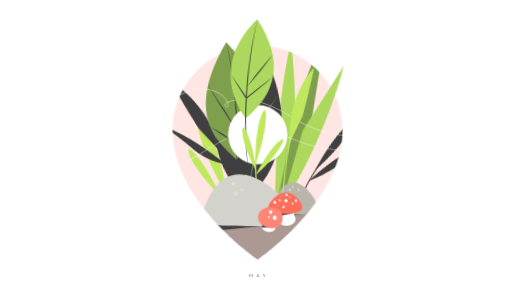
t = 0.00 s
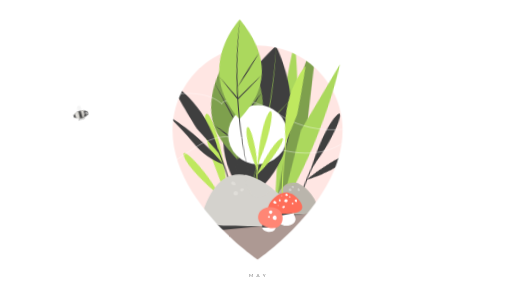
t = 0.50 s
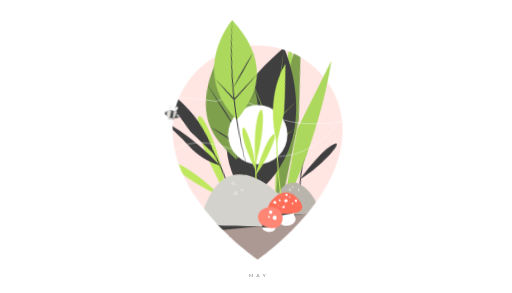
t = 1.00 s
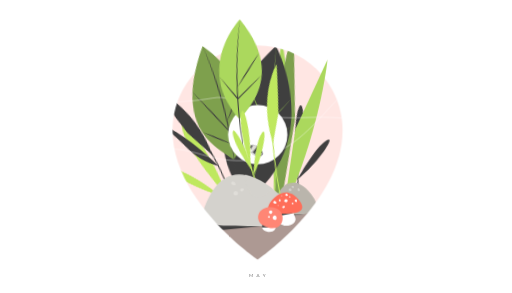
t = 1.50 s
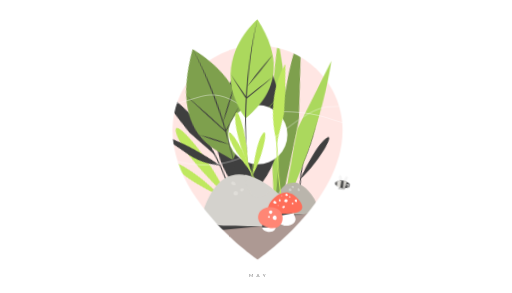
t = 2.00 s
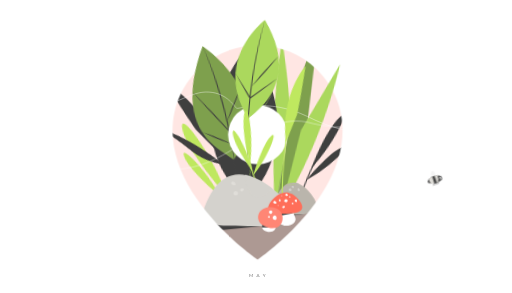
t = 2.50 s

The animated SVG that drew these frames (rendered in a browser with its animation timeline set to each time). Animation: 27 CSS @keyframes rules; one cycle of 3.00 s, repeats indefinitely.

<svg xmlns="http://www.w3.org/2000/svg" xmlns:xlink="http://www.w3.org/1999/xlink" id="eSfF1urTRx01" viewBox="0 0 700 400" shape-rendering="geometricPrecision" text-rendering="geometricPrecision" style="background-color:#fff" width="700"  height="400" >
<style><![CDATA[
#eSfF1urTRx010_tr {animation: eSfF1urTRx010_tr__tr 3000ms linear infinite normal forwards}@keyframes eSfF1urTRx010_tr__tr { 0% {transform: translate(603.21px,786.54px) rotate(-1.294744deg);animation-timing-function: cubic-bezier(0.276354,0.533525,0.59058,0.93481)} 16.666667% {transform: translate(603.21px,786.54px) rotate(0deg);animation-timing-function: cubic-bezier(0.445,0.05,0.55,0.95)} 66.666667% {transform: translate(603.21px,786.54px) rotate(-5.566192deg);animation-timing-function: cubic-bezier(0.465064,0.045396,0.68256,0.628476)} 100% {transform: translate(603.21px,786.54px) rotate(-1.294744deg)}} #eSfF1urTRx011_tr {animation: eSfF1urTRx011_tr__tr 3000ms linear infinite normal forwards}@keyframes eSfF1urTRx011_tr__tr { 0% {transform: translate(611.411825px,786.54px) rotate(4.406352deg);animation-timing-function: cubic-bezier(0.445,0.05,0.55,0.95)} 50% {transform: translate(611.411825px,786.54px) rotate(-5.566192deg);animation-timing-function: cubic-bezier(0.445,0.05,0.55,0.95)} 100% {transform: translate(611.411825px,786.54px) rotate(4.406352deg)}} #eSfF1urTRx012_tr {animation: eSfF1urTRx012_tr__tr 3000ms linear infinite normal forwards}@keyframes eSfF1urTRx012_tr__tr { 0% {transform: translate(426.765001px,723.07px) rotate(2.909731deg);animation-timing-function: cubic-bezier(0.288922,0.57899,0.606405,1)} 16.666667% {transform: translate(426.765001px,723.07px) rotate(8.19951deg);animation-timing-function: cubic-bezier(0.42,0,0.58,1)} 66.666667% {transform: translate(426.765001px,723.07px) rotate(-14.623516deg);animation-timing-function: cubic-bezier(0.433203,0,0.682004,0.615475)} 100% {transform: translate(426.765001px,723.07px) rotate(2.909731deg)}} #eSfF1urTRx013_tr {animation: eSfF1urTRx013_tr__tr 3000ms linear infinite normal forwards}@keyframes eSfF1urTRx013_tr__tr { 0% {transform: translate(399.860001px,721.48px) rotate(-3.547416deg);animation-timing-function: cubic-bezier(0.445,0.05,0.55,0.95)} 50% {transform: translate(399.860001px,721.48px) rotate(-31.210253deg);animation-timing-function: cubic-bezier(0.445,0.05,0.55,0.95)} 100% {transform: translate(399.860001px,721.48px) rotate(-3.547416deg)}} #eSfF1urTRx014_tr {animation: eSfF1urTRx014_tr__tr 3000ms linear infinite normal forwards}@keyframes eSfF1urTRx014_tr__tr { 0% {transform: translate(453.670001px,782.2px) rotate(0deg);animation-timing-function: cubic-bezier(0.445,0.05,0.55,0.95)} 50% {transform: translate(453.670001px,782.2px) rotate(-8.467818deg);animation-timing-function: cubic-bezier(0.445,0.05,0.55,0.95)} 100% {transform: translate(453.670001px,782.2px) rotate(0deg)}} #eSfF1urTRx016_tr {animation: eSfF1urTRx016_tr__tr 3000ms linear infinite normal forwards}@keyframes eSfF1urTRx016_tr__tr { 0% {transform: translate(421.57px,605.5px) rotate(-13.084234deg);animation-timing-function: cubic-bezier(0.25,1,0.25,1)} 50% {transform: translate(421.57px,605.5px) rotate(0deg);animation-timing-function: cubic-bezier(0.25,1,0.25,1)} 100% {transform: translate(421.57px,605.5px) rotate(-13.084234deg)}} #eSfF1urTRx017_tr {animation: eSfF1urTRx017_tr__tr 3000ms linear infinite normal forwards}@keyframes eSfF1urTRx017_tr__tr { 0% {transform: translate(406.45px,563.57px) rotate(-2.839713deg);animation-timing-function: cubic-bezier(0.25,1,0.25,1)} 50% {transform: translate(406.45px,563.57px) rotate(0deg);animation-timing-function: cubic-bezier(0.25,1,0.25,1)} 100% {transform: translate(406.45px,563.57px) rotate(-2.839713deg)}} #eSfF1urTRx018_tr {animation: eSfF1urTRx018_tr__tr 3000ms linear infinite normal forwards}@keyframes eSfF1urTRx018_tr__tr { 0% {transform: translate(698.42px,738.500001px) rotate(15.92348deg);animation-timing-function: cubic-bezier(0.445,0.05,0.55,0.95)} 50% {transform: translate(698.42px,738.500001px) rotate(-15.356544deg);animation-timing-function: cubic-bezier(0.445,0.05,0.55,0.95)} 100% {transform: translate(698.42px,738.500001px) rotate(15.92348deg)}} #eSfF1urTRx020_tr {animation: eSfF1urTRx020_tr__tr 3000ms linear infinite normal forwards}@keyframes eSfF1urTRx020_tr__tr { 0% {transform: translate(709.030001px,660.81px) rotate(0deg);animation-timing-function: cubic-bezier(0.25,1,0.25,1)} 50% {transform: translate(709.030001px,660.81px) rotate(13.126461deg);animation-timing-function: cubic-bezier(0.25,1,0.25,1)} 100% {transform: translate(709.030001px,660.81px) rotate(0deg)}} #eSfF1urTRx021_tr {animation: eSfF1urTRx021_tr__tr 3000ms linear infinite normal forwards}@keyframes eSfF1urTRx021_tr__tr { 0% {transform: translate(720.933098px,614.84px) rotate(0deg);animation-timing-function: cubic-bezier(0.25,1,0.25,1)} 50% {transform: translate(720.933098px,614.84px) rotate(-3.910539deg);animation-timing-function: cubic-bezier(0.25,1,0.25,1)} 100% {transform: translate(720.933098px,614.84px) rotate(0deg)}} #eSfF1urTRx022_tr {animation: eSfF1urTRx022_tr__tr 3000ms linear infinite normal forwards}@keyframes eSfF1urTRx022_tr__tr { 0% {transform: translate(499.620001px,740px) rotate(-9.698528deg);animation-timing-function: cubic-bezier(0.312841,0.373858,0.532077,0.954577)} 33.333333% {transform: translate(499.620001px,740px) rotate(0deg);animation-timing-function: cubic-bezier(0.42,0,0.58,1)} 83.333333% {transform: translate(499.620001px,740px) rotate(-12.709829deg);animation-timing-function: cubic-bezier(0.409552,0.064742,0.723108,0.467131)} 100% {transform: translate(499.620001px,740px) rotate(-9.698528deg)}} #eSfF1urTRx043_tr {animation: eSfF1urTRx043_tr__tr 3000ms linear infinite normal forwards}@keyframes eSfF1urTRx043_tr__tr { 0% {transform: translate(649.24px,682.19px) rotate(7.617458deg);animation-timing-function: cubic-bezier(0.445,0.05,0.55,0.95)} 50% {transform: translate(649.24px,682.19px) rotate(0deg);animation-timing-function: cubic-bezier(0.445,0.05,0.55,0.95)} 100% {transform: translate(649.24px,682.19px) rotate(7.617458deg)}} #eSfF1urTRx044_tr {animation: eSfF1urTRx044_tr__tr 3000ms linear infinite normal forwards}@keyframes eSfF1urTRx044_tr__tr { 0% {transform: translate(459px,637.130001px) rotate(4.741566deg);animation-timing-function: cubic-bezier(0.288922,0.57899,0.606405,1)} 16.666667% {transform: translate(459px,637.130001px) rotate(9.280442deg);animation-timing-function: cubic-bezier(0.42,0,0.58,1)} 66.666667% {transform: translate(459px,637.130001px) rotate(-10.302774deg);animation-timing-function: cubic-bezier(0.433203,0,0.682004,0.615475)} 100% {transform: translate(459px,637.130001px) rotate(4.741566deg)}} #eSfF1urTRx051 {animation: eSfF1urTRx051__m 3000ms linear infinite normal forwards}@keyframes eSfF1urTRx051__m { 0% {d: path('M22.895273,424.465194C177.154143,424.465194,243.003126,327.845194,332.775273,327.845194C428.008661,327.845194,443.512757,402.003217,423.845273,393.395194C395.14889,380.835422,501.718385,327.012594,654.175273,424.465194C806.632161,521.917794,948.774938,521.339531,1059.875273,446.035194C1170.975608,370.730857,1059.875273,446.035194,1059.875273,446.035194')} 100% {d: path('M16.144726,419.578639C16.144726,419.578639,-122.220084,424.465194,22.895273,424.465194C168.01063,424.465194,248.235637,327.845194,332.775273,327.845194C426.760007,327.845196,443.223256,401.771351,423.845273,393.395194C396.464484,381.559814,500.145981,325.69812,654.175273,424.465194C841.87918,544.825194,985.346523,497.467435,1059.875273,446.035194')}} #eSfF1urTRx053_to {animation: eSfF1urTRx053_to__to 3000ms linear infinite normal forwards}@keyframes eSfF1urTRx053_to__to { 0% {offset-distance: 0%} 50% {offset-distance: 50.113804%} 100% {offset-distance: 100%}} #eSfF1urTRx053 {animation: eSfF1urTRx053_c_o 3000ms linear infinite normal forwards}@keyframes eSfF1urTRx053_c_o { 0% {opacity: 0} 6.666667% {opacity: 0;animation-timing-function: cubic-bezier(0.42,0,1,1)} 13.333333% {opacity: 1} 86.666667% {opacity: 1;animation-timing-function: cubic-bezier(0,0,0.58,1)} 93.333333% {opacity: 0} 100% {opacity: 0}} #eSfF1urTRx057_tr {animation: eSfF1urTRx057_tr__tr 3000ms linear infinite normal forwards}@keyframes eSfF1urTRx057_tr__tr { 0% {transform: translate(162.38287px,496.76343px) rotate(15deg);animation-timing-function: cubic-bezier(0.42,0,0.58,1)} 3.333333% {transform: translate(162.38287px,496.76343px) rotate(-15deg);animation-timing-function: cubic-bezier(0.42,0,0.58,1)} 6.666667% {transform: translate(162.38287px,496.76343px) rotate(15deg);animation-timing-function: cubic-bezier(0.42,0,0.58,1)} 10% {transform: translate(162.38287px,496.76343px) rotate(-15deg);animation-timing-function: cubic-bezier(0.42,0,0.58,1)} 13.333333% {transform: translate(162.38287px,496.76343px) rotate(15deg);animation-timing-function: cubic-bezier(0.42,0,0.58,1)} 16.666667% {transform: translate(162.38287px,496.76343px) rotate(-15deg);animation-timing-function: cubic-bezier(0.42,0,0.58,1)} 20% {transform: translate(162.38287px,496.76343px) rotate(15deg);animation-timing-function: cubic-bezier(0.42,0,0.58,1)} 23.333333% {transform: translate(162.38287px,496.76343px) rotate(-15deg);animation-timing-function: cubic-bezier(0.42,0,0.58,1)} 26.666667% {transform: translate(162.38287px,496.76343px) rotate(15deg);animation-timing-function: cubic-bezier(0.42,0,0.58,1)} 30% {transform: translate(162.38287px,496.76343px) rotate(-15deg);animation-timing-function: cubic-bezier(0.42,0,0.58,1)} 33.333333% {transform: translate(162.38287px,496.76343px) rotate(15deg);animation-timing-function: cubic-bezier(0.42,0,0.58,1)} 36.666667% {transform: translate(162.38287px,496.76343px) rotate(-15deg);animation-timing-function: cubic-bezier(0.42,0,0.58,1)} 40% {transform: translate(162.38287px,496.76343px) rotate(15deg);animation-timing-function: cubic-bezier(0.42,0,0.58,1)} 43.333333% {transform: translate(162.38287px,496.76343px) rotate(-15deg);animation-timing-function: cubic-bezier(0.42,0,0.58,1)} 46.666667% {transform: translate(162.38287px,496.76343px) rotate(15deg);animation-timing-function: cubic-bezier(0.42,0,0.58,1)} 50% {transform: translate(162.38287px,496.76343px) rotate(-15deg);animation-timing-function: cubic-bezier(0.42,0,0.58,1)} 53.333333% {transform: translate(162.38287px,496.76343px) rotate(15deg);animation-timing-function: cubic-bezier(0.42,0,0.58,1)} 56.666667% {transform: translate(162.38287px,496.76343px) rotate(-15deg);animation-timing-function: cubic-bezier(0.42,0,0.58,1)} 60% {transform: translate(162.38287px,496.76343px) rotate(15deg);animation-timing-function: cubic-bezier(0.42,0,0.58,1)} 63.333333% {transform: translate(162.38287px,496.76343px) rotate(-15deg);animation-timing-function: cubic-bezier(0.42,0,0.58,1)} 66.666667% {transform: translate(162.38287px,496.76343px) rotate(15deg);animation-timing-function: cubic-bezier(0.42,0,0.58,1)} 70% {transform: translate(162.38287px,496.76343px) rotate(-15deg);animation-timing-function: cubic-bezier(0.42,0,0.58,1)} 73.333333% {transform: translate(162.38287px,496.76343px) rotate(15deg);animation-timing-function: cubic-bezier(0.42,0,0.58,1)} 76.666667% {transform: translate(162.38287px,496.76343px) rotate(-15deg);animation-timing-function: cubic-bezier(0.42,0,0.58,1)} 80% {transform: translate(162.38287px,496.76343px) rotate(15deg);animation-timing-function: cubic-bezier(0.42,0,0.58,1)} 83.333333% {transform: translate(162.38287px,496.76343px) rotate(-15deg);animation-timing-function: cubic-bezier(0.42,0,0.58,1)} 86.666667% {transform: translate(162.38287px,496.76343px) rotate(15deg);animation-timing-function: cubic-bezier(0.42,0,0.58,1)} 90% {transform: translate(162.38287px,496.76343px) rotate(-15deg);animation-timing-function: cubic-bezier(0.42,0,0.58,1)} 93.333333% {transform: translate(162.38287px,496.76343px) rotate(15deg);animation-timing-function: cubic-bezier(0.42,0,0.58,1)} 96.666667% {transform: translate(162.38287px,496.76343px) rotate(-15deg);animation-timing-function: cubic-bezier(0.42,0,0.58,1)} 100% {transform: translate(162.38287px,496.76343px) rotate(15deg)}} #eSfF1urTRx058_tr {animation: eSfF1urTRx058_tr__tr 3000ms linear infinite normal forwards}@keyframes eSfF1urTRx058_tr__tr { 0% {transform: translate(154.36px,496.76343px) rotate(-15deg);animation-timing-function: cubic-bezier(0.42,0,0.58,1)} 3.333333% {transform: translate(154.36px,496.76343px) rotate(15deg);animation-timing-function: cubic-bezier(0.42,0,0.58,1)} 6.666667% {transform: translate(154.36px,496.76343px) rotate(-15deg);animation-timing-function: cubic-bezier(0.42,0,0.58,1)} 10% {transform: translate(154.36px,496.76343px) rotate(15deg);animation-timing-function: cubic-bezier(0.42,0,0.58,1)} 13.333333% {transform: translate(154.36px,496.76343px) rotate(-15deg);animation-timing-function: cubic-bezier(0.42,0,0.58,1)} 16.666667% {transform: translate(154.36px,496.76343px) rotate(15deg);animation-timing-function: cubic-bezier(0.42,0,0.58,1)} 20% {transform: translate(154.36px,496.76343px) rotate(-15deg);animation-timing-function: cubic-bezier(0.42,0,0.58,1)} 23.333333% {transform: translate(154.36px,496.76343px) rotate(15deg);animation-timing-function: cubic-bezier(0.42,0,0.58,1)} 26.666667% {transform: translate(154.36px,496.76343px) rotate(-15deg);animation-timing-function: cubic-bezier(0.42,0,0.58,1)} 30% {transform: translate(154.36px,496.76343px) rotate(15deg);animation-timing-function: cubic-bezier(0.42,0,0.58,1)} 33.333333% {transform: translate(154.36px,496.76343px) rotate(-15deg);animation-timing-function: cubic-bezier(0.42,0,0.58,1)} 36.666667% {transform: translate(154.36px,496.76343px) rotate(15deg);animation-timing-function: cubic-bezier(0.42,0,0.58,1)} 40% {transform: translate(154.36px,496.76343px) rotate(-15deg);animation-timing-function: cubic-bezier(0.42,0,0.58,1)} 43.333333% {transform: translate(154.36px,496.76343px) rotate(15deg);animation-timing-function: cubic-bezier(0.42,0,0.58,1)} 46.666667% {transform: translate(154.36px,496.76343px) rotate(-15deg);animation-timing-function: cubic-bezier(0.42,0,0.58,1)} 50% {transform: translate(154.36px,496.76343px) rotate(15deg);animation-timing-function: cubic-bezier(0.42,0,0.58,1)} 53.333333% {transform: translate(154.36px,496.76343px) rotate(-15deg);animation-timing-function: cubic-bezier(0.42,0,0.58,1)} 56.666667% {transform: translate(154.36px,496.76343px) rotate(15deg);animation-timing-function: cubic-bezier(0.42,0,0.58,1)} 60% {transform: translate(154.36px,496.76343px) rotate(-15deg);animation-timing-function: cubic-bezier(0.42,0,0.58,1)} 63.333333% {transform: translate(154.36px,496.76343px) rotate(15deg);animation-timing-function: cubic-bezier(0.42,0,0.58,1)} 66.666667% {transform: translate(154.36px,496.76343px) rotate(-15deg);animation-timing-function: cubic-bezier(0.42,0,0.58,1)} 70% {transform: translate(154.36px,496.76343px) rotate(15deg);animation-timing-function: cubic-bezier(0.42,0,0.58,1)} 73.333333% {transform: translate(154.36px,496.76343px) rotate(-15deg);animation-timing-function: cubic-bezier(0.42,0,0.58,1)} 76.666667% {transform: translate(154.36px,496.76343px) rotate(15deg);animation-timing-function: cubic-bezier(0.42,0,0.58,1)} 80% {transform: translate(154.36px,496.76343px) rotate(-15deg);animation-timing-function: cubic-bezier(0.42,0,0.58,1)} 83.333333% {transform: translate(154.36px,496.76343px) rotate(15deg);animation-timing-function: cubic-bezier(0.42,0,0.58,1)} 86.666667% {transform: translate(154.36px,496.76343px) rotate(-15deg);animation-timing-function: cubic-bezier(0.42,0,0.58,1)} 90% {transform: translate(154.36px,496.76343px) rotate(15deg);animation-timing-function: cubic-bezier(0.42,0,0.58,1)} 93.333333% {transform: translate(154.36px,496.76343px) rotate(-15deg);animation-timing-function: cubic-bezier(0.42,0,0.58,1)} 96.666667% {transform: translate(154.36px,496.76343px) rotate(15deg);animation-timing-function: cubic-bezier(0.42,0,0.58,1)} 100% {transform: translate(154.36px,496.76343px) rotate(-15deg)}} #eSfF1urTRx064_tr {animation: eSfF1urTRx064_tr__tr 3000ms linear infinite normal forwards}@keyframes eSfF1urTRx064_tr__tr { 0% {transform: translate(508.065001px,637.130001px) rotate(1.648815deg);animation-timing-function: cubic-bezier(0.317996,0.384525,0.566797,1)} 33.333333% {transform: translate(508.065001px,637.130001px) rotate(-7.739768deg);animation-timing-function: cubic-bezier(0.42,0,0.58,1)} 83.333333% {transform: translate(508.065001px,637.130001px) rotate(4.48135deg);animation-timing-function: cubic-bezier(0.393595,0,0.711078,0.42101)} 100% {transform: translate(508.065001px,637.130001px) rotate(1.648815deg)}} #eSfF1urTRx069_tr {animation: eSfF1urTRx069_tr__tr 3000ms linear infinite normal forwards}@keyframes eSfF1urTRx069_tr__tr { 0% {transform: translate(630.567323px,753.568542px) rotate(4.84349deg);animation-timing-function: cubic-bezier(0.42,0,0.58,1)} 50% {transform: translate(630.567323px,753.568542px) rotate(-10.601668deg);animation-timing-function: cubic-bezier(0.42,0,0.58,1)} 100% {transform: translate(630.567323px,753.568542px) rotate(4.84349deg)}} #eSfF1urTRx073 {animation: eSfF1urTRx073__m 3000ms linear infinite normal forwards}@keyframes eSfF1urTRx073__m { 0% {d: path('M26.795273,638.255195C330.853581,683.458283,402.794017,398.629487,646.485273,503.395195C948.800988,633.36424,1078.295273,496.138764,1078.295273,170.47596C1078.295273,-155.186841,1078.295273,170.471156,1078.295273,170.471156')} 100% {d: path('M20.044726,633.434808C20.044726,633.434808,-265.047694,584.247177,26.799999,637.029704C318.647692,689.812231,408.622403,395.249657,649.240007,505.171989C993.810626,662.583605,1078.295273,392.392584,1078.295273,170.475195')}} #eSfF1urTRx074_tr {animation: eSfF1urTRx074_tr__tr 3000ms linear infinite normal forwards}@keyframes eSfF1urTRx074_tr__tr { 0% {transform: translate(534.728932px,678px) rotate(0.473115deg);animation-timing-function: cubic-bezier(0.288922,0.57899,0.606405,1)} 16.666667% {transform: translate(534.728932px,678px) rotate(7.113929deg);animation-timing-function: cubic-bezier(0.42,0,0.58,1)} 66.666667% {transform: translate(534.728932px,678px) rotate(-21.538205deg);animation-timing-function: cubic-bezier(0.433203,0,0.682004,0.615475)} 100% {transform: translate(534.728932px,678px) rotate(0.473115deg)}} #eSfF1urTRx076_tr {animation: eSfF1urTRx076_tr__tr 3000ms linear infinite normal forwards}@keyframes eSfF1urTRx076_tr__tr { 0% {transform: translate(533.184227px,644.69328px) rotate(13.027323deg);animation-timing-function: cubic-bezier(0.317996,0.384525,0.566797,1)} 33.333333% {transform: translate(533.184227px,644.69328px) rotate(0deg);animation-timing-function: cubic-bezier(0.42,0,0.58,1)} 83.333333% {transform: translate(533.184227px,644.69328px) rotate(16.957665deg);animation-timing-function: cubic-bezier(0.393595,0,0.711078,0.42101)} 100% {transform: translate(533.184227px,644.69328px) rotate(13.027323deg)}} #eSfF1urTRx077_tr {animation: eSfF1urTRx077_tr__tr 3000ms linear infinite normal forwards}@keyframes eSfF1urTRx077_tr__tr { 0% {transform: translate(532.515394px,602.401853px) rotate(3.689124deg);animation-timing-function: cubic-bezier(0.317996,0.384525,0.566797,1)} 33.333333% {transform: translate(532.515394px,602.401853px) rotate(0deg);animation-timing-function: cubic-bezier(0.42,0,0.58,1)} 83.333333% {transform: translate(532.515394px,602.401853px) rotate(4.802132deg);animation-timing-function: cubic-bezier(0.393595,0,0.711078,0.42101)} 100% {transform: translate(532.515394px,602.401853px) rotate(3.689124deg)}} #eSfF1urTRx078_tr {animation: eSfF1urTRx078_tr__tr 3000ms linear infinite normal forwards}@keyframes eSfF1urTRx078_tr__tr { 0% {transform: translate(533.22px,629.17px) rotate(2.801574deg);animation-timing-function: cubic-bezier(0.288922,0.57899,0.606405,1)} 16.666667% {transform: translate(533.22px,629.17px) rotate(0deg);animation-timing-function: cubic-bezier(0.42,0,0.58,1)} 66.666667% {transform: translate(533.22px,629.17px) rotate(12.087534deg);animation-timing-function: cubic-bezier(0.433203,0,0.682004,0.615475)} 100% {transform: translate(533.22px,629.17px) rotate(2.801574deg)}} #eSfF1urTRx0107_tr {animation: eSfF1urTRx0107_tr__tr 3000ms linear infinite normal forwards}@keyframes eSfF1urTRx0107_tr__tr { 0% {transform: translate(162.38287px,496.76343px) rotate(15deg);animation-timing-function: cubic-bezier(0.42,0,0.58,1)} 3.333333% {transform: translate(162.38287px,496.76343px) rotate(-15deg);animation-timing-function: cubic-bezier(0.42,0,0.58,1)} 6.666667% {transform: translate(162.38287px,496.76343px) rotate(15deg);animation-timing-function: cubic-bezier(0.42,0,0.58,1)} 10% {transform: translate(162.38287px,496.76343px) rotate(-15deg);animation-timing-function: cubic-bezier(0.42,0,0.58,1)} 13.333333% {transform: translate(162.38287px,496.76343px) rotate(15deg);animation-timing-function: cubic-bezier(0.42,0,0.58,1)} 16.666667% {transform: translate(162.38287px,496.76343px) rotate(-15deg);animation-timing-function: cubic-bezier(0.42,0,0.58,1)} 20% {transform: translate(162.38287px,496.76343px) rotate(15deg);animation-timing-function: cubic-bezier(0.42,0,0.58,1)} 23.333333% {transform: translate(162.38287px,496.76343px) rotate(-15deg);animation-timing-function: cubic-bezier(0.42,0,0.58,1)} 26.666667% {transform: translate(162.38287px,496.76343px) rotate(15deg);animation-timing-function: cubic-bezier(0.42,0,0.58,1)} 30% {transform: translate(162.38287px,496.76343px) rotate(-15deg);animation-timing-function: cubic-bezier(0.42,0,0.58,1)} 33.333333% {transform: translate(162.38287px,496.76343px) rotate(15deg);animation-timing-function: cubic-bezier(0.42,0,0.58,1)} 36.666667% {transform: translate(162.38287px,496.76343px) rotate(-15deg);animation-timing-function: cubic-bezier(0.42,0,0.58,1)} 40% {transform: translate(162.38287px,496.76343px) rotate(15deg);animation-timing-function: cubic-bezier(0.42,0,0.58,1)} 43.333333% {transform: translate(162.38287px,496.76343px) rotate(-15deg);animation-timing-function: cubic-bezier(0.42,0,0.58,1)} 46.666667% {transform: translate(162.38287px,496.76343px) rotate(15deg);animation-timing-function: cubic-bezier(0.42,0,0.58,1)} 50% {transform: translate(162.38287px,496.76343px) rotate(-15deg);animation-timing-function: cubic-bezier(0.42,0,0.58,1)} 53.333333% {transform: translate(162.38287px,496.76343px) rotate(15deg);animation-timing-function: cubic-bezier(0.42,0,0.58,1)} 56.666667% {transform: translate(162.38287px,496.76343px) rotate(-15deg);animation-timing-function: cubic-bezier(0.42,0,0.58,1)} 60% {transform: translate(162.38287px,496.76343px) rotate(15deg);animation-timing-function: cubic-bezier(0.42,0,0.58,1)} 63.333333% {transform: translate(162.38287px,496.76343px) rotate(-15deg);animation-timing-function: cubic-bezier(0.42,0,0.58,1)} 66.666667% {transform: translate(162.38287px,496.76343px) rotate(15deg);animation-timing-function: cubic-bezier(0.42,0,0.58,1)} 70% {transform: translate(162.38287px,496.76343px) rotate(-15deg);animation-timing-function: cubic-bezier(0.42,0,0.58,1)} 73.333333% {transform: translate(162.38287px,496.76343px) rotate(15deg);animation-timing-function: cubic-bezier(0.42,0,0.58,1)} 76.666667% {transform: translate(162.38287px,496.76343px) rotate(-15deg);animation-timing-function: cubic-bezier(0.42,0,0.58,1)} 80% {transform: translate(162.38287px,496.76343px) rotate(15deg);animation-timing-function: cubic-bezier(0.42,0,0.58,1)} 83.333333% {transform: translate(162.38287px,496.76343px) rotate(-15deg);animation-timing-function: cubic-bezier(0.42,0,0.58,1)} 86.666667% {transform: translate(162.38287px,496.76343px) rotate(15deg);animation-timing-function: cubic-bezier(0.42,0,0.58,1)} 90% {transform: translate(162.38287px,496.76343px) rotate(-15deg);animation-timing-function: cubic-bezier(0.42,0,0.58,1)} 93.333333% {transform: translate(162.38287px,496.76343px) rotate(15deg);animation-timing-function: cubic-bezier(0.42,0,0.58,1)} 96.666667% {transform: translate(162.38287px,496.76343px) rotate(-15deg);animation-timing-function: cubic-bezier(0.42,0,0.58,1)} 100% {transform: translate(162.38287px,496.76343px) rotate(15deg)}} #eSfF1urTRx0108_tr {animation: eSfF1urTRx0108_tr__tr 3000ms linear infinite normal forwards}@keyframes eSfF1urTRx0108_tr__tr { 0% {transform: translate(154.36px,496.76343px) rotate(-15deg);animation-timing-function: cubic-bezier(0.42,0,0.58,1)} 3.333333% {transform: translate(154.36px,496.76343px) rotate(15deg);animation-timing-function: cubic-bezier(0.42,0,0.58,1)} 6.666667% {transform: translate(154.36px,496.76343px) rotate(-15deg);animation-timing-function: cubic-bezier(0.42,0,0.58,1)} 10% {transform: translate(154.36px,496.76343px) rotate(15deg);animation-timing-function: cubic-bezier(0.42,0,0.58,1)} 13.333333% {transform: translate(154.36px,496.76343px) rotate(-15deg);animation-timing-function: cubic-bezier(0.42,0,0.58,1)} 16.666667% {transform: translate(154.36px,496.76343px) rotate(15deg);animation-timing-function: cubic-bezier(0.42,0,0.58,1)} 20% {transform: translate(154.36px,496.76343px) rotate(-15deg);animation-timing-function: cubic-bezier(0.42,0,0.58,1)} 23.333333% {transform: translate(154.36px,496.76343px) rotate(15deg);animation-timing-function: cubic-bezier(0.42,0,0.58,1)} 26.666667% {transform: translate(154.36px,496.76343px) rotate(-15deg);animation-timing-function: cubic-bezier(0.42,0,0.58,1)} 30% {transform: translate(154.36px,496.76343px) rotate(15deg);animation-timing-function: cubic-bezier(0.42,0,0.58,1)} 33.333333% {transform: translate(154.36px,496.76343px) rotate(-15deg);animation-timing-function: cubic-bezier(0.42,0,0.58,1)} 36.666667% {transform: translate(154.36px,496.76343px) rotate(15deg);animation-timing-function: cubic-bezier(0.42,0,0.58,1)} 40% {transform: translate(154.36px,496.76343px) rotate(-15deg);animation-timing-function: cubic-bezier(0.42,0,0.58,1)} 43.333333% {transform: translate(154.36px,496.76343px) rotate(15deg);animation-timing-function: cubic-bezier(0.42,0,0.58,1)} 46.666667% {transform: translate(154.36px,496.76343px) rotate(-15deg);animation-timing-function: cubic-bezier(0.42,0,0.58,1)} 50% {transform: translate(154.36px,496.76343px) rotate(15deg);animation-timing-function: cubic-bezier(0.42,0,0.58,1)} 53.333333% {transform: translate(154.36px,496.76343px) rotate(-15deg);animation-timing-function: cubic-bezier(0.42,0,0.58,1)} 56.666667% {transform: translate(154.36px,496.76343px) rotate(15deg);animation-timing-function: cubic-bezier(0.42,0,0.58,1)} 60% {transform: translate(154.36px,496.76343px) rotate(-15deg);animation-timing-function: cubic-bezier(0.42,0,0.58,1)} 63.333333% {transform: translate(154.36px,496.76343px) rotate(15deg);animation-timing-function: cubic-bezier(0.42,0,0.58,1)} 66.666667% {transform: translate(154.36px,496.76343px) rotate(-15deg);animation-timing-function: cubic-bezier(0.42,0,0.58,1)} 70% {transform: translate(154.36px,496.76343px) rotate(15deg);animation-timing-function: cubic-bezier(0.42,0,0.58,1)} 73.333333% {transform: translate(154.36px,496.76343px) rotate(-15deg);animation-timing-function: cubic-bezier(0.42,0,0.58,1)} 76.666667% {transform: translate(154.36px,496.76343px) rotate(15deg);animation-timing-function: cubic-bezier(0.42,0,0.58,1)} 80% {transform: translate(154.36px,496.76343px) rotate(-15deg);animation-timing-function: cubic-bezier(0.42,0,0.58,1)} 83.333333% {transform: translate(154.36px,496.76343px) rotate(15deg);animation-timing-function: cubic-bezier(0.42,0,0.58,1)} 86.666667% {transform: translate(154.36px,496.76343px) rotate(-15deg);animation-timing-function: cubic-bezier(0.42,0,0.58,1)} 90% {transform: translate(154.36px,496.76343px) rotate(15deg);animation-timing-function: cubic-bezier(0.42,0,0.58,1)} 93.333333% {transform: translate(154.36px,496.76343px) rotate(-15deg);animation-timing-function: cubic-bezier(0.42,0,0.58,1)} 96.666667% {transform: translate(154.36px,496.76343px) rotate(15deg);animation-timing-function: cubic-bezier(0.42,0,0.58,1)} 100% {transform: translate(154.36px,496.76343px) rotate(-15deg)}}
]]></style>
<g transform="matrix(.370371 0 0 0.370371 152.126897-.00034)"><g transform="translate(.164994 0)"><path d="M521.81,1010.66v10.93h-1.11v-8.74l-4.29,7.35h-.55l-4.29-7.31v8.7h-1.11v-10.93h1l4.75,8.1l4.69-8.1Z" fill="#3f3f3f"/><path d="M544.48,1018.67h-6.08l-1.31,2.92h-1.21l5-10.93h1.12l5,10.93h-1.2Zm-.42-.94l-2.62-5.87-2.62,5.87Z" fill="#3f3f3f"/><path d="M564.84,1017.81v3.78h-1.14v-3.78l-4.37-7.15h1.23l3.75,6.13l3.74-6.13h1.16Z" fill="#3f3f3f"/></g><g mask="url(#eSfF1urTRx040)"><g><rect width="1080" height="1080" rx="0" ry="0" transform="matrix(1.779616 0 0 1-426.263708 0)" fill="#ffe6e3"/><g id="eSfF1urTRx010_tr" transform="translate(603.21,786.54) rotate(-1.294744)"><path d="M603.14,786.54c9.93-238.75,21-409.13,74.67-635.64c0,0,12.41,125.38,9.6,254.53L644.12,630.08Z" transform="translate(-603.21,-786.54)" fill="#abd85d"/></g><g id="eSfF1urTRx011_tr" transform="translate(611.411825,786.54) rotate(4.406352)"><path d="M603.21,785l36.35-271.22c0,0,30.11-264.2,98.54-383.93L711.93,446.33L620.91,789Z" transform="translate(-611.411825,-786.54)" fill="#7ea04d"/></g><g id="eSfF1urTRx012_tr" transform="translate(426.765001,723.07) rotate(2.909731)"><path d="M304.58,451.3c-1.59-83,103.57,131.4,122.18,271.77c0,0-120.61-189.57-122.18-271.77Z" transform="translate(-426.764999,-723.07)" fill="#bfe85f"/></g><g id="eSfF1urTRx013_tr" transform="translate(399.860001,721.48) rotate(-3.547416)"><path d="M296.07,555.94c-8.49-53.75,79.08,76,103.79,165.54c0,0-95.38-112.29-103.79-165.54Z" transform="translate(-399.86,-721.479998)" fill="#bfe85f"/></g><g id="eSfF1urTRx014_tr" transform="translate(453.670001,782.2) rotate(0)"><g transform="translate(-453.669999,-782.2)"><path d="M453.67,782.2c0-113.4-53.81-234-53.81-234" fill="none" stroke="#3f3f3f" stroke-width="4" stroke-miterlimit="10"/><g id="eSfF1urTRx016_tr" transform="translate(421.57,605.5) rotate(-13.084234)"><path d="M226.23,414c0,0,97.67,57.68,195.34,191.5v0c-42.577198-17.984442-79.344893-47.404136-106.23-85-26.979095-37.693297-56.767188-73.294598-89.11-106.5Z" transform="translate(-421.569997,-605.5)" fill="#3f3f3f"/></g><g id="eSfF1urTRx017_tr" transform="translate(406.45,563.57) rotate(-2.839713)"><path d="M406.45,563.57C363,364.62,234.27,294.4,234.27,294.4s49.16,98.77,93.63,175.78Z" transform="translate(-406.449998,-563.569994)" fill="#3f3f3f"/></g></g></g><g id="eSfF1urTRx018_tr" transform="translate(698.42,738.500001) rotate(15.92348)"><g transform="translate(-698.42,-738.5)"><path d="M698.42,738.5c0-54.21,26.65-135.82,33.24-149.35" fill="none" stroke="#3f3f3f" stroke-width="4" stroke-miterlimit="10"/><g id="eSfF1urTRx020_tr" transform="translate(709.030001,660.81) rotate(0)"><path d="M820.33,522.09c43.78-23.33-41.94,90.78-111.68,138.72c0,0,68.35-115.61,111.68-138.72Z" transform="translate(-709.030001,-660.809999)" fill="#3f3f3f"/></g><g id="eSfF1urTRx021_tr" transform="translate(720.933098,614.84) rotate(0)"><path d="M720.53,614.84C753.07,463,799.42,398.34,807.62,406c10.74,10.09-28.31,124.22-87.09,208.8" transform="translate(-720.933097,-614.84)" fill="#3f3f3f"/></g></g></g><g id="eSfF1urTRx022_tr" transform="translate(499.620001,740) rotate(-9.698528)"><g transform="translate(-499.62,-740)"><path d="M637.16,175.26c-215.53,184.28-277,354.94-137.78,565.17v0C803.54,534.29,637.16,175.26,637.16,175.26Z" fill="#3f3f3f"/><path d="M499.62,740q8-21.65,15.69-43.4c5.09-14.52,10-29.09,14.93-43.66s9.62-29.22,14.23-43.89s9.11-29.37,13.58-44.09v.17c.45-2.33,1-4.69,1.6-7c.64992-2.336393,1.42436-4.636346,2.32-6.89l-.06.19c8.44-30.88,16.66-61.81,24.24-92.9s14.73-62.28,21.22-93.61s12.34-62.8,17.27-94.42l3.56-23.74L631.49,223l3-23.83l2.69-23.87-1.94,24-2.39,23.91L630.08,247l-3.18,23.82c-4.52,31.73-9.79,63.36-16.06,94.79s-13.26,62.71-20.84,93.84-15.87,62.1-24.63,92.92v.1.09c-.861249,2.125469-1.60897,4.295194-2.24,6.5-.63,2.2-1.13,4.46-1.6,6.75v.09.08q-6.82,22.07-14.13,44t-14.9,43.71c-5.08,14.54-10.4,29-15.86,43.37s-11.17,28.7-17.02,42.94Z" fill="#7ea04d"/><path d="M518.65,294.4c3.07,7.09,6.05,14.22,9,21.35s6,14.25,8.9,21.41s5.86,14.3,8.76,21.46s5.8,14.33,8.65,21.51c5.76,14.34,11.39,28.73,17,43.11l8.38,21.61q4.2,10.8,8.31,21.64l-3-.65l24.18-23l24.27-22.92l12.17-11.43L657.6,397.1c8.15-7.58,16.29-15.18,24.51-22.68-7.8,7.95-15.67,15.81-23.53,23.69l-11.8,11.81-11.85,11.75-23.77,23.45-23.86,23.35-1.94,1.9-1-2.55q-4.32-10.77-8.53-21.56l-8.47-21.57c-5.57-14.42-11.18-28.82-16.65-43.27q-4.14-10.82-8.2-21.68t-8.12-21.74c-2.69-7.24-5.32-14.51-7.94-21.78s-5.27-14.52-7.8-21.82Z" fill="#7ea04d"/><path d="M560.92,559.81c9.1-7.77,18.44-15.22,27.86-22.57c4.69-3.7,9.46-7.28,14.19-10.92l14.33-10.75L631.75,505c4.86-3.46,9.68-7,14.59-10.39c9.77-6.87,19.62-13.63,29.71-20.07-9.1,7.78-18.43,15.24-27.85,22.58-4.69,3.7-9.47,7.28-14.2,10.93l-14.32,10.74-14.46,10.57c-4.86,3.47-9.68,7-14.59,10.39-9.77,6.86-19.63,13.62-29.71,20.06Z" fill="#7ea04d"/></g></g><path d="M479.43,1008.48c163.7,1.94,567,36.69,275.51-205.39s-391.3-.09-427.24,80.56-7.93,122.94,151.73,124.83Z" fill="#ad9993"/><g transform="translate(.000001 0.000001)"><polygon points="709.03,789.72 616.86,802.72 616.86,767.86 709.03,789.72" fill="#3f3f3f"/><path d="M747.87,730.7c35.77,55.34-42.66,68.47-109.06,57-80.76-13.93,11.44-208.05,109.06-57Z" fill="#bab5ac"/><path d="M662,695.16c-1.544765-.76115-3.364598-.716308-4.87.12-4.49,2.41-2.42,8.22,2.59,9.17c6.28,1.18,6.94-7.21,2.28-9.29Z" fill="#d4d2cd"/><path d="M692.93,695.14c-5.68-6-7.3,8.34-2.29,9.29c6.24,1.18,5.79-5.59,2.29-9.29Z" fill="#d4d2cd"/><path d="M671.2,686.49c-6.33-.47-7.48,2-3.59,5.3c6.32,5.32,8.68-4.92,3.59-5.3Z" fill="#d4d2cd"/></g><g transform="translate(0 0.000001)"><polygon points="308.97,857.92 553.69,833.93 349.85,796.23 308.97,857.92" fill="#3f3f3f"/><path d="M439.78,832.55C539.93,833.73,786.66,855,608.34,706.89s-239.4-.06-261.38,49.28-4.86,75.22,92.82,76.38Z" fill="#d4d2cd"/><path d="M454.13,706.74c-8.63,5.77.18,16.35,8,13.46c2.672366-.887081,4.743926-3.022094,5.55-5.72c2.46-7.97-6.61-12.38-13.55-7.74Z" fill="#e0ded9"/><path d="M445.8,669.29c-8.62,5.77-.33,13.16,8,13.46c13.49.49-1.06-18.1-8-13.46Z" fill="#e0ded9"/><path d="M484.57,705.16c7.93-6.7,6.41-10.93-1.89-10.3-13.47,1.03-4.48,15.69,1.89,10.3Z" fill="#e0ded9"/></g></g><mask id="eSfF1urTRx040" mask-type="luminance" x="-150%" y="-150%" height="400%" width="400%"><path d="M853.81,480.61C853.81,743.75,540,957.5,540,957.5s-313.81-213.75-313.81-476.89C226.19,307.3,366.69,166.8,540,166.8s313.81,140.5,313.81,313.81Z" fill="#fff"/></mask></g><g><g id="eSfF1urTRx043_tr" transform="translate(649.24,682.19) rotate(7.617458)"><path d="M678,678.92l-28.76,3.27l30.3-206.7L798,219.38c0,0-16.7,170.37-95.89,395.07Z" transform="translate(-649.239989,-682.189975)" fill="#abd85d"/></g><g id="eSfF1urTRx044_tr" transform="translate(459,637.130001) rotate(4.741566)"><g transform="translate(-459,-637.13)"><path d="M384.35,160.43c-141.14,297.41,17.78,376.89,73.4,427.81v0c180.3-226.45-73.4-427.81-73.4-427.81Z" fill="#7ea04d"/><path d="M458.91,637.13L458.36,622l-.48-15.13-.47-15.13-.12-3.78-.24-3.77-.48-7.56-1.75-30.2c-.16-2.52-.24-5-.48-7.55l-.66-7.53-1.32-15.07L451,501.21c-.24-2.51-.4-5-.67-7.53l-.84-7.52-3.34-30.05c-.51-5-1.25-10-1.91-15l-2-15-2-15c-.73-5-1.57-10-2.35-14.94-6-39.88-13.63-79.5-22.35-118.87l-1.61-7.39-1.74-7.36-3.48-14.72c-1.12-4.92-2.43-9.79-3.66-14.67l-3.76-14.66c-5.17-19.49-10.56-38.95-16.94-58.1.46,1.18.94,2.34,1.38,3.53l1.29,3.56l1.29,3.56l1.23,3.58l2.42,7.18c.81,2.39,1.55,4.8,2.32,7.2c3.15,9.6,6,19.3,8.9,29c1.38,4.86,2.69,9.73,4,14.6s2.73,9.73,3.94,14.63l3.76,14.68l1.87,7.34l1.75,7.38l3.5,14.75l1.71,7.38c.57,2.46,1,4.94,1.58,7.41c2.05,9.9,4.19,19.77,6.16,29.68L437,365.67c1,5,1.67,10,2.5,14.95l2.39,15c.76,5,1.6,10,2.31,15l2,15l2,15c.64,5,1.38,10,1.83,15.05L453,485.82l.77,7.54c.25,2.51.4,5,.58,7.56L455.41,516l1,15.11.53,7.56c.19,2.52.22,5,.34,7.57l1.19,30.28.26,7.56.12,3.79v3.79v15.15L459,622Z" fill="#3f3f3f"/><path d="M330.82,324.6c5.2,6.31,10.32,12.69,15.44,19.06s10.26,12.73,15.32,19.14s10.16,12.82,15.2,19.25s10.1,12.85,15.11,19.31c10.07,12.88,20,25.84,30,38.79l14.88,19.49q7.46,9.74,14.82,19.53h-2.88L466.57,457l18-22.11l9-11l9.08-11c6.06-7.31,12.1-14.64,18.24-21.89-5.65,7.63-11.4,15.19-17.14,22.76l-8.6,11.36-8.67,11.31-17.4,22.55-17.51,22.47-1.43,1.84-1.45-1.86q-7.55-9.66-15-19.38l-14.95-19.44c-9.91-13-19.84-26-29.66-39q-7.4-9.78-14.72-19.61t-14.63-19.68q-7.32-9.84-14.51-19.77c-4.83-6.69-9.66-13.28-14.4-19.95Z" fill="#3f3f3f"/><path d="M351,474.57c9,3.88,17.84,8.11,26.61,12.46c4.4,2.14,8.73,4.41,13.09,6.62l13,6.83l12.89,7c4.26,2.4,8.55,4.74,12.78,7.21c8.48,4.87,16.9,9.86,25.14,15.21-9-3.88-17.85-8.11-26.61-12.46-4.4-2.14-8.73-4.42-13.1-6.62l-13-6.83L389,497c-4.26-2.41-8.55-4.75-12.78-7.22-8.53-4.88-16.96-9.87-25.22-15.21Z" fill="#3f3f3f"/><path d="M446.28,446.33c4.28-10.06,8.92-19.94,13.68-29.76c2.35-4.92,4.82-9.78,7.23-14.67l7.44-14.57l7.62-14.47c2.61-4.79,5.15-9.61,7.83-14.36c5.28-9.55,10.69-19,16.45-28.32-4.28,10.06-8.92,19.94-13.68,29.75-2.34,4.93-4.82,9.79-7.24,14.68l-7.43,14.56-7.63,14.47c-2.61,4.79-5.16,9.61-7.83,14.37-5.28,9.54-10.72,18.99-16.44,28.32Z" fill="#3f3f3f"/></g></g><path id="eSfF1urTRx051" d="M22.895273,424.465194c154.25887,0,220.107853-96.62,309.88-96.62c95.233388,0,110.737484,74.158023,91.07,65.55-28.696383-12.559772,77.873112-66.3826,230.33,31.07s294.599665,96.874337,405.7,21.57s0,0,0,0" transform="translate(.000001 0.000002)" fill="none" stroke="#fff" stroke-width="1.5"/><circle r="109.52" transform="translate(540.63 495.98)" fill="#fff"/><g id="eSfF1urTRx053_to" style="offset-path:path('M-410.741924,578.279501C-83.451058,262.976027,388.990776,429.150274,540.082317,549.365228C691.173858,669.580182,1172.597452,810.984316,1479.254863,476.791826');offset-rotate:auto"><g id="eSfF1urTRx053" transform="translate(-159.300003,-499.184677)" opacity="0"><path d="M156,525.27c0,0,5.89-2.92,4.51-8h6.86c.550146,3.16406-.749714,6.365207-3.35,8.25" fill="none" stroke="#3f3f3f" stroke-width="2" stroke-linecap="round" stroke-linejoin="round"/><path d="M154.36,517.3c-.798548,3.456558-3.529081,6.136381-7,6.87" fill="none" stroke="#3f3f3f" stroke-width="2" stroke-linecap="round" stroke-linejoin="round"/><g transform="translate(.000001 0)"><g id="eSfF1urTRx057_tr" transform="translate(162.38287,496.76343) rotate(15)"><path d="M159.89,496.52c-3.54-23.43,5.13-25.52,8.55-22.15c4.2,4.13-1.29,17.2-5.05,22.94Z" transform="translate(-162.382868,-496.763425)" fill="#f5f5f5"/></g><g id="eSfF1urTRx058_tr" transform="translate(154.36,496.76343) rotate(-15)"><path d="M152.77,497.31c-13.09-20.53-3.82-26.1.07-24.07c5.19,2.7,4.74,16.72,3.47,23.46Z" transform="translate(-154.36,-496.763422)" fill="#f5f5f5"/></g></g><ellipse rx="27.94" ry="13.64" transform="translate(159.3 505.74)" fill="#3f3f3f"/><path d="M161.38,492.13L163,519.31c2-.09,3.84-.15,5.7-.41l4.3-25.49c-3.812253-.865982-7.710657-1.29541-11.62-1.28Z" fill="#e0ded9"/><path d="M137.06,497.49c.83,5.48,1.81,12,2.73,18c4.050845,1.858466,8.377608,3.044019,12.81,3.51v-26.5c-6.27.62-11.81,2.5-15.54,4.99Z" fill="#e0ded9"/><circle r="4.8" transform="translate(178.7 506.54)" fill="#fff"/><circle r="2.97" transform="translate(176.87 507.99)" fill="#3f3f3f"/></g></g><g id="eSfF1urTRx064_tr" transform="translate(508.065001,637.130001) rotate(1.648815)"><g transform="translate(-508.065,-637.13)"><path d="M523.11,70.11c136.26,198,27.23,312.1-33.07,366.41v0C338,234.45,523.11,70.11,523.11,70.11Z" fill="#abd85d"/><path d="M523.12,70.11L520,87.68l-3,17.58-2.81,17.6-2.64,17.63q-5.24,35.25-9.1,70.69c-2.51,23.62-4.74,47.27-6.38,71s-2.94,47.42-3.64,71.14q-.81,35.6-.54,71.25c.14,23.75.83,47.49,1.87,71.22s2.73,47.43,5.05,71.07l1.79,17.73l2.06,17.71l2.33,17.67l2.54,17.65L504.45,620l-2.78-17.62-2.51-17.66L496.92,567c-2.72-23.64-4.72-47.36-6.18-71.12s-2.2-47.55-2.57-71.34-.15-47.59.32-71.4q2.31-71.4,11-142.34q4.39-35.43,10.21-70.64l3.08-17.58L516,105.07l3.43-17.5Z" fill="#3f3f3f"/><path d="M583.11,199.46c-6.92,10.52-14.15,20.81-21.5,31-3.64,5.13-7.4,10.17-11.1,15.25l-11.28,15.1-11.45,15c-3.88,4.94-7.69,9.93-11.63,14.83-7.81,9.85-15.74,19.62-24,29.14c6.91-10.53,14.14-20.81,21.49-31c3.64-5.12,7.4-10.16,11.1-15.24L536,258.41l11.46-15c3.87-4.95,7.7-9.94,11.63-14.84c7.85-9.82,15.78-19.57,24.02-29.11Z" fill="#3f3f3f"/><path d="M586,281.55c-7.65,7.05-15.42,13.95-23.2,20.85l-11.7,10.29-11.77,10.22q-11.8,10.18-23.67,20.29c-8,6.7-15.84,13.46-23.83,20.1l-1.68,1.39-1.15-1.78c-5-7.3-10.06-14.58-15-21.93l-7.46-11-7.39-11.05c-4.94-7.35-9.8-14.76-14.66-22.17s-9.65-14.87-14.36-22.38c5.37,7.06,10.63,14.19,15.88,21.33s10.45,14.31,15.59,21.53L469.3,328l7.7,10.9c5.13,7.22,10.17,14.5,15.24,21.77l-2.89-.39c7.91-6.74,15.93-13.35,23.89-20s16-13.25,24-19.83l12.1-9.83l12.15-9.77c8.15-6.5,16.28-12.98,24.51-19.3Z" fill="#3f3f3f"/></g></g><g id="eSfF1urTRx069_tr" transform="translate(630.567323,753.568542) rotate(4.84349)"><g transform="translate(-630.567322,-753.568485)"><path d="M631.89,753.27c-6.29-98.52,8.257436-240.35761,8.257436-240.35761" fill="none" stroke="#bfe85f" stroke-width="4" stroke-miterlimit="10"/><path d="M639.53,526.43c6.6-186.54,111.2-270.95,111.2-270.95s-28.15,97.13-55.65,173.87Z" transform="matrix(.987342-.158603 0.158603 0.987342-75.99407 108.145078)" fill="#bfe85f"/></g></g><path id="eSfF1urTRx073" d="M26.795273,638.255195c304.058308,45.203088,375.998744-239.625708,619.69-134.86c302.315715,129.969045,431.81-7.256431,431.81-332.919235s0-.004804,0-.004804" transform="translate(.000001 0.000001)" fill="none" stroke="#fff" stroke-width="1.5"/><g id="eSfF1urTRx074_tr" transform="translate(534.728932,678) rotate(0.473115)"><g transform="translate(-534.728932,-677.999997)"><path d="M536.46,678c-2.86-27-4.83-72.85-2.3-99.71" fill="none" stroke="#bfe85f" stroke-width="4" stroke-miterlimit="10"/><g id="eSfF1urTRx076_tr" transform="translate(533.184227,644.69328) rotate(13.027323)"><path d="M592.17,499c-30.83,30.56-59.28,145.73-59.28,145.73c46.83-58.25,90.4-176.57,59.28-145.73Z" transform="translate(-533.184227,-644.69328)" fill="#bfe85f"/></g><g id="eSfF1urTRx077_tr" transform="translate(532.515394,602.401853) rotate(3.689124)"><path d="M552,404.05c-8.9-4.44-31.7,62-20.68,198.79c28.21-86.5,32.28-192.99,20.68-198.79Z" transform="translate(-532.515394,-602.401853)" fill="#bfe85f"/></g><g id="eSfF1urTRx078_tr" transform="translate(533.22,629.17) rotate(2.801574)"><path d="M475,483c-1,43.4,58.22,146.17,58.22,146.17C526.58,554.71,476,439.2,475,483Z" transform="translate(-533.22,-629.17)" fill="#bfe85f"/></g></g></g><g><g transform="translate(.000001 0)"><path d="M616.49,784.52c19.91-83.7,39-41.22,62.35,17.27c13.59,34.02-79.33,54.15-62.35-17.27Z" fill="#fff"/><path d="M672.52,786.21l-58.11,10.94c.783117-7.405271,2.259593-14.72069,4.41-21.85Z" fill="#3f3f3f"/><path d="M620.18,788.21c42,.5,115.9,1.88,70.64-52.66-50.31-60.64-100.33,0-109.55,20.65s-2.03,31.53,38.91,32.01Z" fill="#ff6e59"/><path d="M640.77,736.16c-6.11,4.08.12,11.58,5.66,9.53c1.893257-.626445,3.360765-2.138763,3.93-4.05c1.76-5.64-4.67-8.77-9.59-5.48Z" fill="#fff"/><path d="M600.17,741.56c-6.11,4.09-.24,9.32,5.66,9.54c9.56.34-.74-12.83-5.66-9.54Z" fill="#fff"/><path d="M636.14,759.72c-9.54.73-3.18,11.12,1.34,7.3c5.62-4.75,4.52-7.75-1.34-7.3Z" fill="#fff"/><path d="M658.61,723.25c-3.26-.65-3.67,3.75-1.24,4.87.802975.414597,1.757025.414597,2.56,0c2.37-1.29,1.31-4.35-1.32-4.87Z" fill="#fff"/><path d="M615.45,756.56c-1.76-.35-2,2-.67,2.61.430391.219083.939609.219083,1.37,0c1.27-.69.71-2.33-.7-2.61Z" fill="#fff"/><path d="M629.25,720.7c-1.76-.34-2,2-.67,2.61.427873.229338.942127.229338,1.37,0c1.27-.68.71-2.31-.7-2.61Z" fill="#fff"/><path d="M669.27,747.47c-3.86-.77-4.34,4.44-1.47,5.76.94946.468498,2.066679.449877,3-.05c2.84-1.47,1.58-5.1-1.53-5.71Z" fill="#fff"/><path d="M622.48,734.89c-5-1-4.68,4.43-1.9,7.42c4.5,4.84,5.9-6.63,1.9-7.42Z" fill="#fff"/><path d="M649.72,715.88c-7.27-6.23-10.11,5.62-4.22,6.11c7.33.61,8.69-2.27,4.22-6.11Z" fill="#fff"/><path d="M685.09,740.43c-.6-9.55-11.08-3.32-7.32,1.24c4.67,5.68,7.69,4.65,7.32-1.24Z" fill="#fff"/></g><g><path d="M605,818.59c-18.39-55-29.92-31.65-47.86,13.26C546.66,858,623,872.52,605,818.59Z" fill="#fff"/><path d="M556.33,839l34.1-.25L560,825c0,0-5.25,8.59-3.67,14Z" fill="#3f3f3f"/><path d="M563.92,833.34c-35.75-17.43-26.87-65.92,18.57-69.36c75.51-5.72,62.65,108.96-18.57,69.36Z" fill="#ff8675"/><path d="M591.13,787.66c-6.5,4.82-12-4.42-7.78-9.4c1.356483-1.72611,3.467663-2.68472,5.66-2.57c6.5.31,7.35,8.1,2.12,11.97Z" fill="#fff"/><path d="M584.94,800.87c-.64,4.29-6.21,2.86-6.52-.61-.142012-1.168555.294639-2.33296,1.17-3.12c2.57-2.37,5.86.28,5.35,3.73Z" fill="#fff"/><path d="M610,805.1c-1.41,9.52-13.76,6.33-14.44-1.35-.314919-2.592792.655672-5.176059,2.6-6.92c5.64-5.23,12.93.62,11.84,8.27Z" fill="#fff"/></g><path d="M639.8,684.37c0,0,22.52-20.08,54.67-5.76Z" fill="#bab5ac"/><path d="M493.15,644.75C511.51,793.32,596,697,596,697s-51.42-43.12-102.85-52.25Z" fill="#d4d2cd"/></g></g></g></svg>